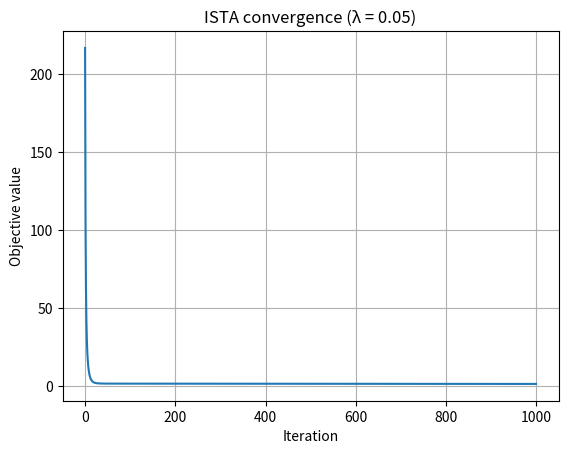
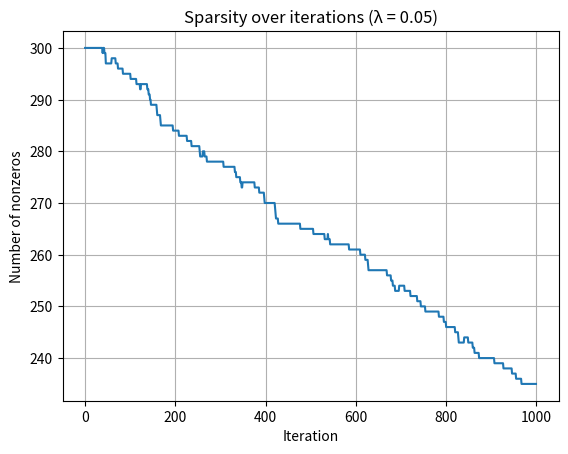

The script that saved these images, in order:
import numpy as np
import matplotlib.pyplot as plt



def make_synthetic_data(m=120, n=300, k=15, noise_std=0.01, seed=0):

    # m = number of samples (rows)
    # n = number of features (cols)
    # k = sparsity level (# of nonzeros in x_true)

    rng = np.random.default_rng(seed)

    # Data matrix A
    A = rng.normal(size=(m, n))

    # True vector x
    x_true = np.zeros(n)
    idx = rng.choice(n, size=k, replace=False)
    x_true[idx] = rng.normal(loc=0.0, scale=1.0, size=k)

    # Observations
    noise = noise_std * rng.normal(size=m)
    b = A @ x_true + noise  # b = Ax* + noise

    return A, b, x_true


def lasso_objective(A, b, x, lam):
    r = A @ x - b
    return 0.5 * (r @ r) + lam * np.linalg.norm(x, 1)

def grad_least_squares(A, b, x):
    # gradient of 0.5||Ax-b||^2
    return A.T @ (A @ x - b)

def soft_threshold(z, t):
    return np.sign(z) * np.maximum(np.abs(z) - t, 0.0)


def lipschitz_step(A):
    # L = ||A||_2^2, so step = 1/L
    smax = np.linalg.norm(A, 2)
    L = smax * smax
    return 1.0 / L

def ista(A, b, lam, max_iter=500, tol=1e-6):
    n = A.shape[1]
    x = np.zeros(n)
    step = lipschitz_step(A)

    history = {"obj": [], "nnz": []}

    for it in range(max_iter):
        # gradient step on smooth part
        g = grad_least_squares(A, b, x)
        x_next = soft_threshold(x - step * g, step * lam)

        obj = lasso_objective(A, b, x_next, lam)
        history["obj"].append(obj)
        history["nnz"].append(int(np.count_nonzero(x_next)))

        # stopping condition
        if np.linalg.norm(x_next - x) <= tol * max(1.0, np.linalg.norm(x)):
            x = x_next
            break

        x = x_next

    return x, history

if __name__ == "__main__":
    A, b, x_true = make_synthetic_data(m=120, n=300, k=15, noise_std=0.01, seed=0)

    lam = 0.05
    x_hat, hist = ista(A, b, lam, max_iter=1000)

    print("Recovered nonzeros:", np.count_nonzero(x_hat))
    print("Final objective:", hist["obj"][-1])
    print("L2 error ||x_hat - x_true||:", np.linalg.norm(x_hat - x_true))

    # ---- Plot 1: Objective value ----
    plt.figure()
    plt.plot(hist["obj"])
    plt.xlabel("Iteration")
    plt.ylabel("Objective value")
    plt.title(f"ISTA convergence (λ = {lam})")
    plt.grid(True)
    plt.show()


    # ---- Plot 1: Nonzero count ----
    plt.figure()
    plt.plot(hist["nnz"])
    plt.xlabel("Iteration")
    plt.ylabel("Number of nonzeros")
    plt.title(f"Sparsity over iterations (λ = {lam})")
    plt.grid(True)
    plt.show()



    # ---- Plot 1: Sparsity pattern ----